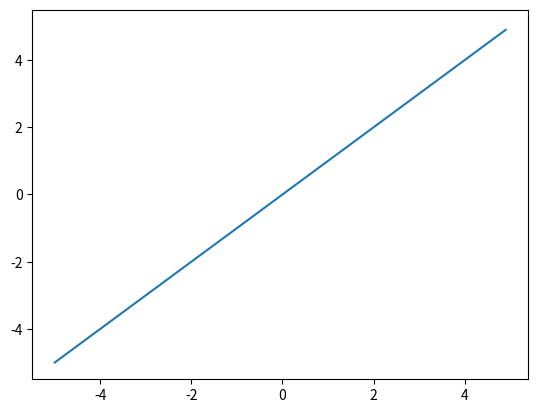

Python code for this plot:
import numpy as np
import matplotlib.pylab as plt

def identity_function(x):
    return x

x = np.arange(-5.0, 5.0, 0.1)
y = identity_function(x)
plt.plot(x, y)
plt.ylim(-5.5, 5.5)
plt.show()
